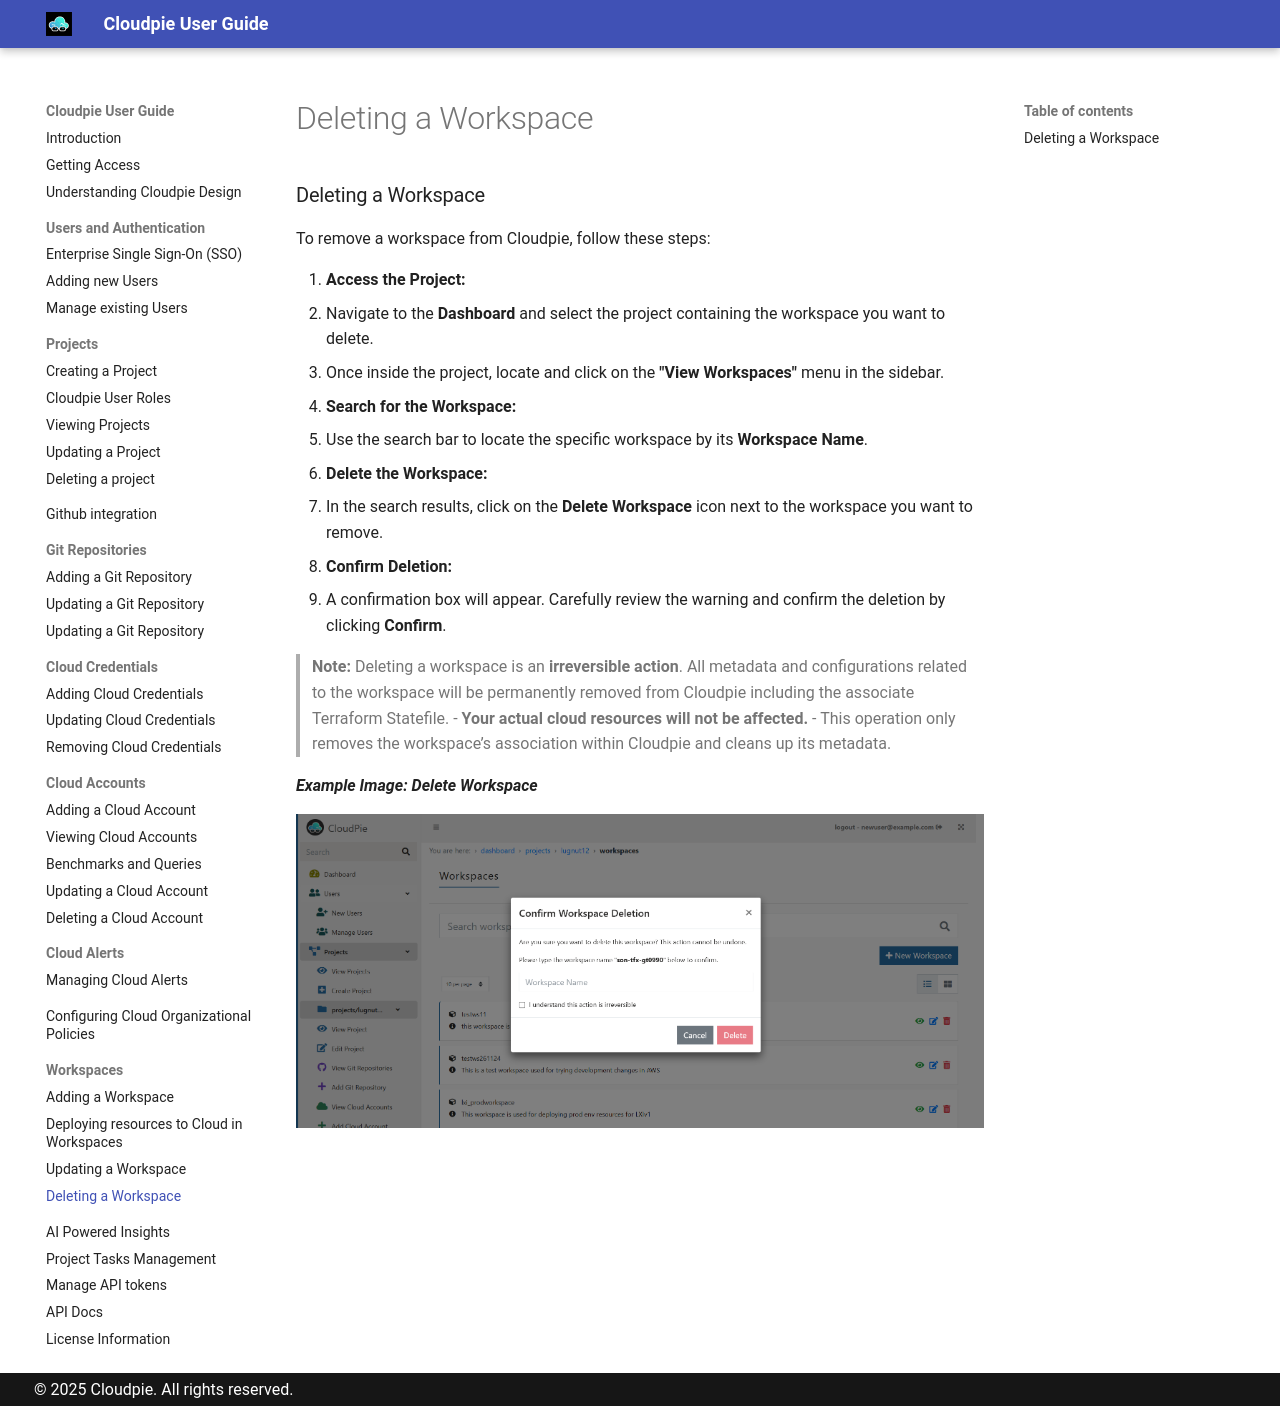

repository: vijayvat/cloudpie_docs · page: workspace-delete/index.html · generator: mkdocs

### Deleting a Workspace

To remove a workspace from Cloudpie, follow these steps:

1. **Access the Project:**
   - Navigate to the **Dashboard** and select the project containing the workspace you want to delete.
   - Once inside the project, locate and click on the **"View Workspaces"** menu in the sidebar.

2. **Search for the Workspace:**
   - Use the search bar to locate the specific workspace by its **Workspace Name**.

3. **Delete the Workspace:**
   - In the search results, click on the **Delete Workspace** icon next to the workspace you want to remove.

4. **Confirm Deletion:**
   - A confirmation box will appear. Carefully review the warning and confirm the deletion by clicking **Confirm**.

   > **Note:** Deleting a workspace is an **irreversible action**. All metadata and configurations related to the workspace will be permanently removed from Cloudpie including the associate Terraform Statefile.
   - **Your actual cloud resources will not be affected.**
   - This operation only removes the workspace’s association within Cloudpie and cleans up its metadata. 

***Example Image: Delete Workspace***

![Screenshot of Delete Workspace Confirmation](images/workspace_delete.png)
